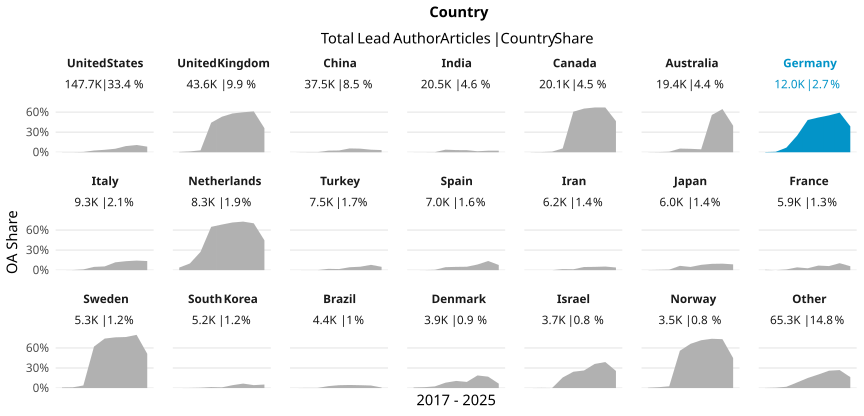

Values plotted in this chart, from the file beside it:
country_name_fct, cr_year, articles, cc_total, prop
United States, '17, 18447, 23, 0.001247
United States, '18, 18258, 30, 0.001643
United States, '19, 17833, 84, 0.00471
United States, '20, 19761, 510, 0.02581
United States, '21, 18579, 680, 0.0366
United States, '22, 18209, 955, 0.05245
United States, '23, 16985, 1573, 0.09261
United States, '24, 16046, 1739, 0.1084
United States, '25, 3555, 299, 0.08411
United Kingdom, '17, 5878, 31, 0.005274
United Kingdom, '18, 5533, 70, 0.01265
United Kingdom, '19, 5235, 149, 0.02846
United Kingdom, '20, 5739, 2539, 0.4424
United Kingdom, '21, 5593, 2972, 0.5314
United Kingdom, '22, 5123, 2973, 0.5803
United Kingdom, '23, 4796, 2870, 0.5984
United Kingdom, '24, 4659, 2849, 0.6115
United Kingdom, '25, 1050, 378, 0.36
China, '17, 3090, 2, 6.472491909385113e-4
China, '18, 3382, 8, 0.002365
China, '19, 3757, 11, 0.002928
China, '20, 4742, 114, 0.02404
China, '21, 4693, 125, 0.02664
China, '22, 5434, 310, 0.05705
China, '23, 5127, 276, 0.05383
China, '24, 5846, 223, 0.03815
China, '25, 1385, 45, 0.03249
India, '17, 1731, 1, 5.777007510109763e-4
India, '18, 1749, 2, 0.001144
India, '19, 1947, 3, 0.001541
India, '20, 2560, 99, 0.03867
India, '21, 2876, 93, 0.03234
India, '22, 3053, 95, 0.03112
India, '23, 2980, 44, 0.01477
India, '24, 2914, 68, 0.02334
India, '25, 664, 16, 0.0241
Canada, '17, 2473, 4, 0.001617
Canada, '18, 2350, 7, 0.002979
Canada, '19, 2267, 21, 0.009263
Canada, '20, 2710, 156, 0.05756
Canada, '21, 2670, 1621, 0.6071
Canada, '22, 2438, 1593, 0.6534
Canada, '23, 2286, 1531, 0.6697
Canada, '24, 2305, 1545, 0.6703
Canada, '25, 590, 275, 0.4661
Australia, '17, 2458, 2, 8.136696501220504e-4
Australia, '18, 2431, 7, 0.002879
Australia, '19, 2348, 19, 0.008092
Australia, '20, 2512, 138, 0.05494
Australia, '21, 2498, 128, 0.05124
Australia, '22, 2316, 103, 0.04447
Australia, '23, 2179, 1216, 0.5581
Australia, '24, 2080, 1344, 0.6462
Australia, '25, 544, 216, 0.3971
Germany, '17, 1390, 4, 0.002878
Germany, '18, 1381, 10, 0.007241
Germany, '19, 1448, 100, 0.06906
Germany, '20, 1493, 370, 0.2478
Germany, '21, 1485, 717, 0.4828
Germany, '22, 1525, 793, 0.52
... 129 more rows
